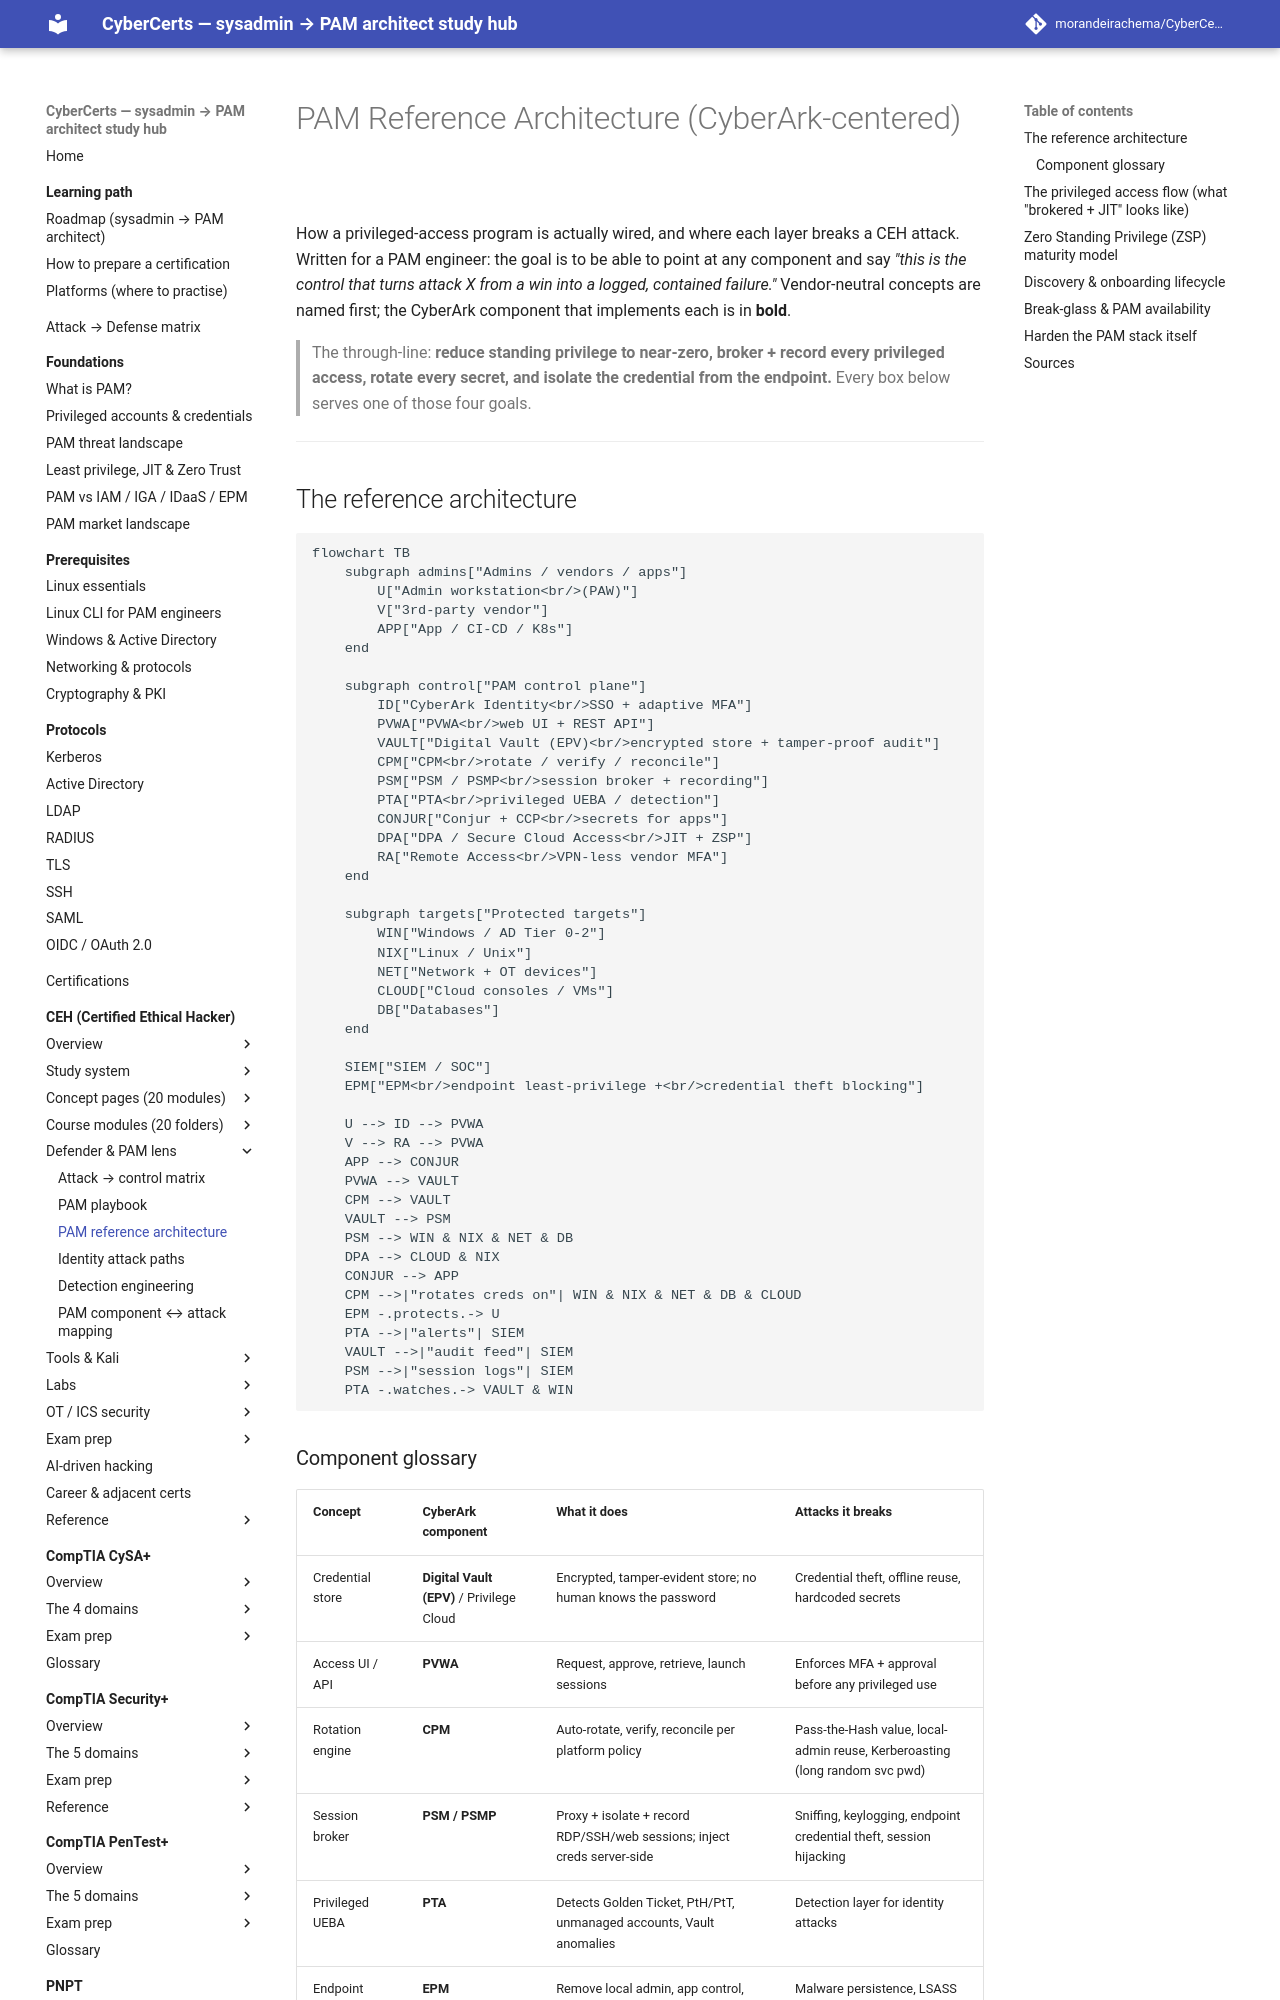

repository: morandeirachema/CyberCerts · page: certs/ceh/defender-pam/pam-architecture/index.html · generator: mkdocs

# PAM Reference Architecture (CyberArk-centered)

How a privileged-access program is actually wired, and where each layer breaks a CEH attack. Written for a PAM engineer: the goal is to be able to point at any component and say *"this is the control that turns attack X from a win into a logged, contained failure."* Vendor-neutral concepts are named first; the CyberArk component that implements each is in **bold**.

> The through-line: **reduce standing privilege to near-zero, broker + record every privileged access, rotate every secret, and isolate the credential from the endpoint.** Every box below serves one of those four goals.

---

## The reference architecture

```mermaid
flowchart TB
    subgraph admins["Admins / vendors / apps"]
        U["Admin workstation<br/>(PAW)"]
        V["3rd-party vendor"]
        APP["App / CI-CD / K8s"]
    end

    subgraph control["PAM control plane"]
        ID["CyberArk Identity<br/>SSO + adaptive MFA"]
        PVWA["PVWA<br/>web UI + REST API"]
        VAULT["Digital Vault (EPV)<br/>encrypted store + tamper-proof audit"]
        CPM["CPM<br/>rotate / verify / reconcile"]
        PSM["PSM / PSMP<br/>session broker + recording"]
        PTA["PTA<br/>privileged UEBA / detection"]
        CONJUR["Conjur + CCP<br/>secrets for apps"]
        DPA["DPA / Secure Cloud Access<br/>JIT + ZSP"]
        RA["Remote Access<br/>VPN-less vendor MFA"]
    end

    subgraph targets["Protected targets"]
        WIN["Windows / AD Tier 0-2"]
        NIX["Linux / Unix"]
        NET["Network + OT devices"]
        CLOUD["Cloud consoles / VMs"]
        DB["Databases"]
    end

    SIEM["SIEM / SOC"]
    EPM["EPM<br/>endpoint least-privilege +<br/>credential theft blocking"]

    U --> ID --> PVWA
    V --> RA --> PVWA
    APP --> CONJUR
    PVWA --> VAULT
    CPM --> VAULT
    VAULT --> PSM
    PSM --> WIN & NIX & NET & DB
    DPA --> CLOUD & NIX
    CONJUR --> APP
    CPM -->|"rotates creds on"| WIN & NIX & NET & DB & CLOUD
    EPM -.protects.-> U
    PTA -->|"alerts"| SIEM
    VAULT -->|"audit feed"| SIEM
    PSM -->|"session logs"| SIEM
    PTA -.watches.-> VAULT & WIN
```
